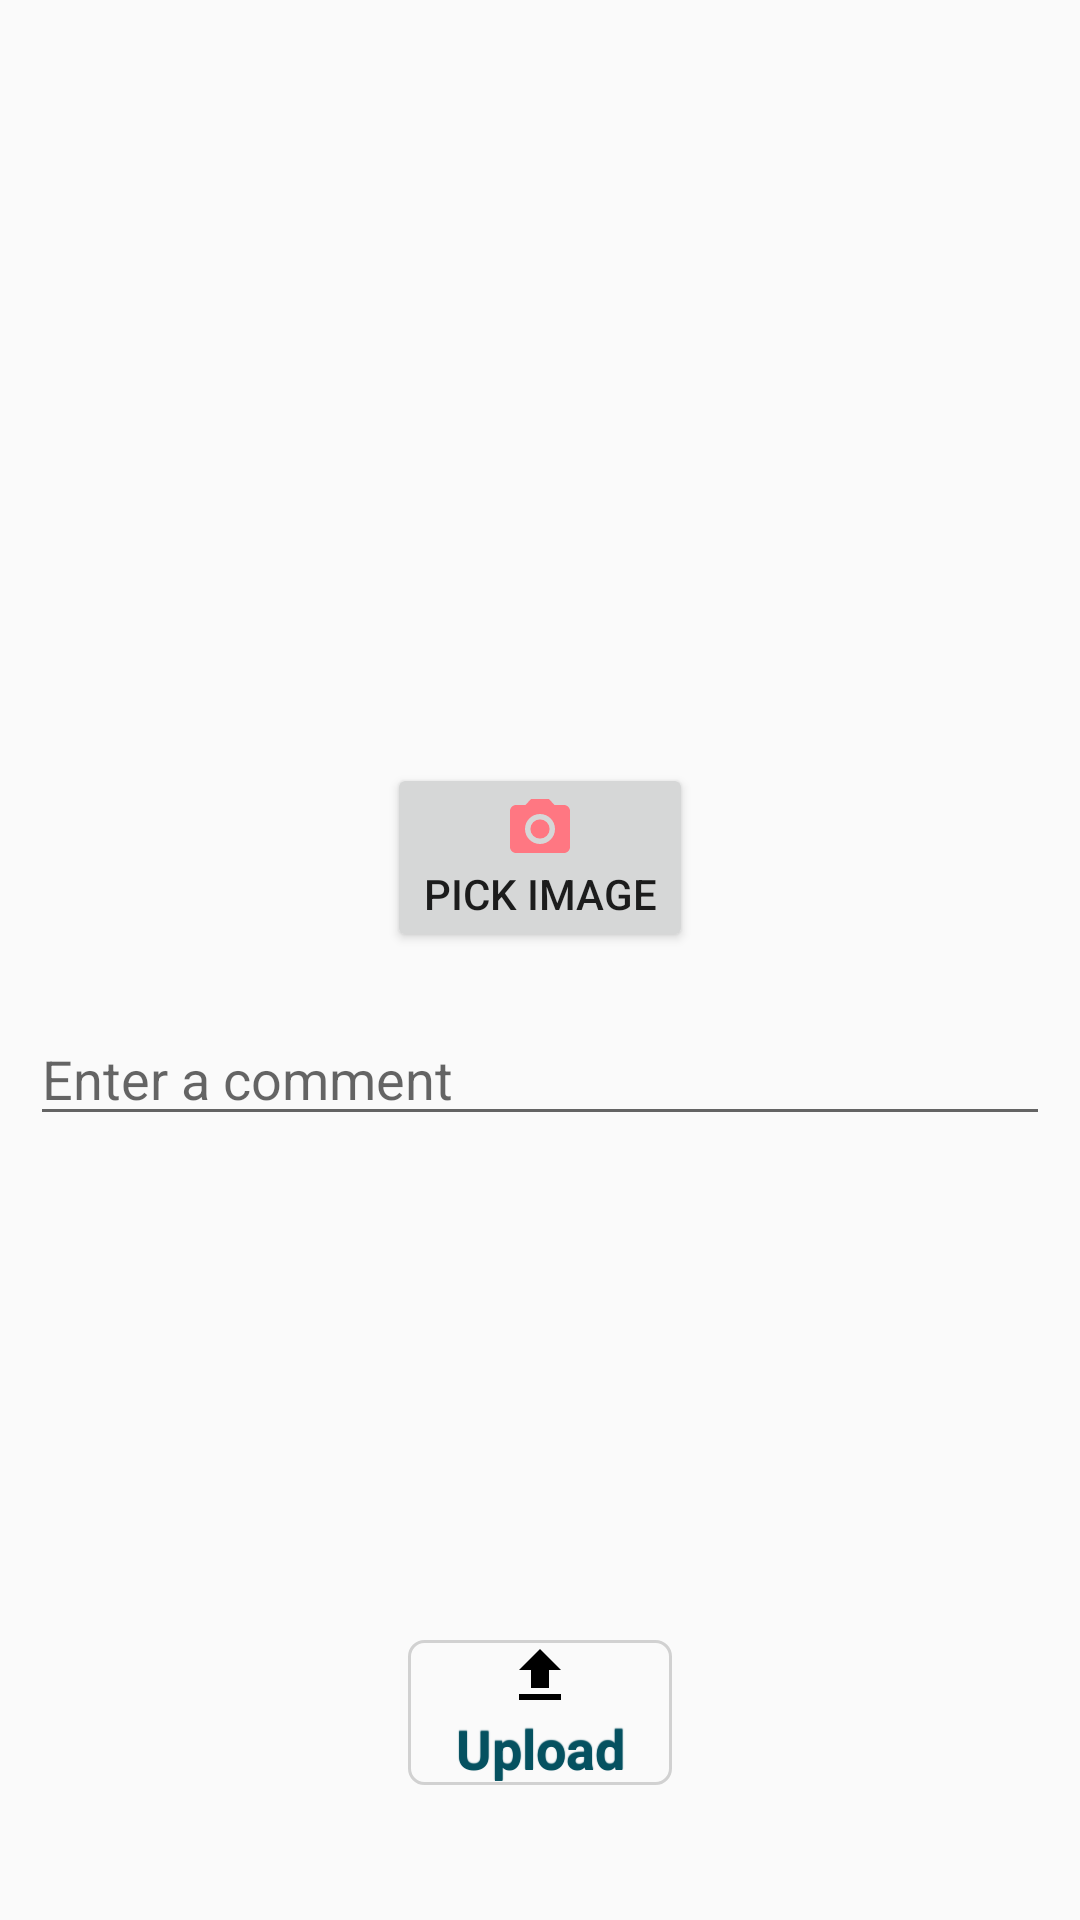

Here is an Android app screen rendered from its layout file. Give the layout XML and the strings, colors and styles it references.
<!-- AndroidManifest.xml: application theme Theme.Zenela -->
<!-- res/layout/activity_post_image.xml -->
<?xml version="1.0" encoding="utf-8"?>
<ScrollView xmlns:android="http://schemas.android.com/apk/res/android"
    xmlns:app="http://schemas.android.com/apk/res-auto"
    xmlns:tools="http://schemas.android.com/tools"
    android:layout_width="match_parent"
    android:layout_height="match_parent"
    tools:context=".PostImageActivity"
    >

    <LinearLayout
        android:layout_width="match_parent"
        android:layout_height="wrap_content"
        android:orientation="vertical"
        >

        <TextView
            android:id="@+id/tv_title"
            android:layout_width="wrap_content"
            android:layout_height="wrap_content"
            android:layout_gravity="center_horizontal"
            android:textSize="18sp"/>

        <ImageView
            android:id="@+id/iv_image_to_upload"
            android:layout_width="wrap_content"
            android:layout_height="200dp"
            android:layout_margin="10dp"
            android:scaleType="fitCenter"
            android:layout_gravity="center_horizontal"
            android:src="@drawable/placeholder_image"/>

            <Button
                android:id="@+id/btn_pick_image"
                android:layout_width="wrap_content"
                android:layout_height="wrap_content"
                android:layout_marginTop="10dp"
                android:text="@string/pick_image"
                android:drawableTop="@drawable/ic_camera"
                android:layout_gravity="center_horizontal"
                />



        <EditText
            android:id="@+id/poster_comment"
            android:layout_width="match_parent"
            android:layout_height="wrap_content"
            android:layout_marginTop="20dp"
            android:layout_marginBottom="20dp"
            android:layout_marginEnd="10dp"
            android:layout_marginStart="10dp"
            android:hint="@string/enter_a_comment"
            android:maxLines="5"
            />

        <ProgressBar
            android:id="@+id/progressBar"
            android:layout_width="wrap_content"
            android:layout_height="wrap_content"
            android:visibility="invisible"
            android:layout_gravity="center"/>

        <Button
            android:id="@+id/btn_upload_image"
            android:layout_width="wrap_content"
            android:layout_height="wrap_content"
            android:text="@string/upload"
            android:drawableTop="@drawable/ic_upload"
            android:layout_gravity="center_horizontal"
            android:layout_marginTop="100dp"
            android:enabled="false"
            style="@style/btnAlertStyle"
            />




    </LinearLayout>

</ScrollView>
<!-- resources referenced by this layout -->
<resources>
  <!-- drawable ic_camera (drawable) -->
  <vector android:height="24dp" android:tint="@color/colorPrimaryVariant"
      android:viewportHeight="24" android:viewportWidth="24"
      android:width="24dp" xmlns:android="http://schemas.android.com/apk/res/android">
      <path android:fillColor="@android:color/white" android:pathData="M12,12m-3.2,0a3.2,3.2 0,1 1,6.4 0a3.2,3.2 0,1 1,-6.4 0"/>
      <path android:fillColor="@android:color/white" android:pathData="M9,2L7.17,4L4,4c-1.1,0 -2,0.9 -2,2v12c0,1.1 0.9,2 2,2h16c1.1,0 2,-0.9 2,-2L22,6c0,-1.1 -0.9,-2 -2,-2h-3.17L15,2L9,2zM12,17c-2.76,0 -5,-2.24 -5,-5s2.24,-5 5,-5 5,2.24 5,5 -2.24,5 -5,5z"/>
  </vector>
  <!-- drawable ic_upload (drawable) -->
  <vector android:height="24dp" android:tint="@color/ic_color"
      android:viewportHeight="24" android:viewportWidth="24"
      android:width="24dp" xmlns:android="http://schemas.android.com/apk/res/android">
      <path android:fillColor="@android:color/white" android:pathData="M9,16h6v-6h4l-7,-7 -7,7h4zM5,18h14v2L5,20z"/>
  </vector>
  <string name="enter_a_comment">Enter a comment</string>
  <string name="pick_image">Pick image</string>
  <string name="upload">Upload</string>
  <style name="btnAlertStyle" parent="@android:style/Widget.Button">
          <item name="android:gravity">center_vertical|center_horizontal</item>
          <item name="android:textColor">@color/colorAlert</item>
          <item name="android:shadowColor">@color/colorAlert</item>
          <item name="android:shadowDx">0</item>
          <item name="android:shadowDy">-1</item>
          <item name="android:shadowRadius">0.2</item>
          <item name="android:textSize">18sp</item>
          <item name="android:textStyle">bold</item>
          <item name="android:background">@drawable/btn_alert</item>
      </style>
  <style name="Theme.Zenela" parent="Theme.AppCompat.DayNight.NoActionBar">
          
          <item name="colorPrimary">@color/colorPrimary</item>
          <item name="colorPrimaryVariant">@color/colorPrimaryVariant</item>
          <item name="colorOnPrimary">@color/colorOnPrimary</item>
          <item name="colorAccent">@color/colorAccent</item>
          
          <item name="colorSecondary">@color/colorSecondary</item>
          <item name="colorSecondaryVariant">@color/colorSecondaryVariant</item>
          <item name="colorOnSecondary">@color/colorOnSecondary</item>
          
  
          
      </style>
  <color name="colorPrimaryVariant">#ff7782</color>
  <color name="ic_color">#FF000000</color>
  <color name="colorAlert">#055160</color>
  <color name="colorPrimary">#7380ec</color>
  <color name="colorOnPrimary">#FFFFFFFF</color>
  <color name="colorAccent">#7380ec</color>
  <color name="colorSecondary">@color/teal_200</color>
  <color name="colorSecondaryVariant">@color/teal_700</color>
  <color name="colorOnSecondary">@color/black</color>
  <color name="teal_200">#FF03DAC5</color>
  <color name="colorAlertBorder">#b6effb</color>
  <color name="colorAlertBackground">#cff4fc</color>
  <color name="gray">#D1D1D1</color>
  <color name="teal_700">#FF018786</color>
  <color name="black">#FF000000</color>
</resources>
